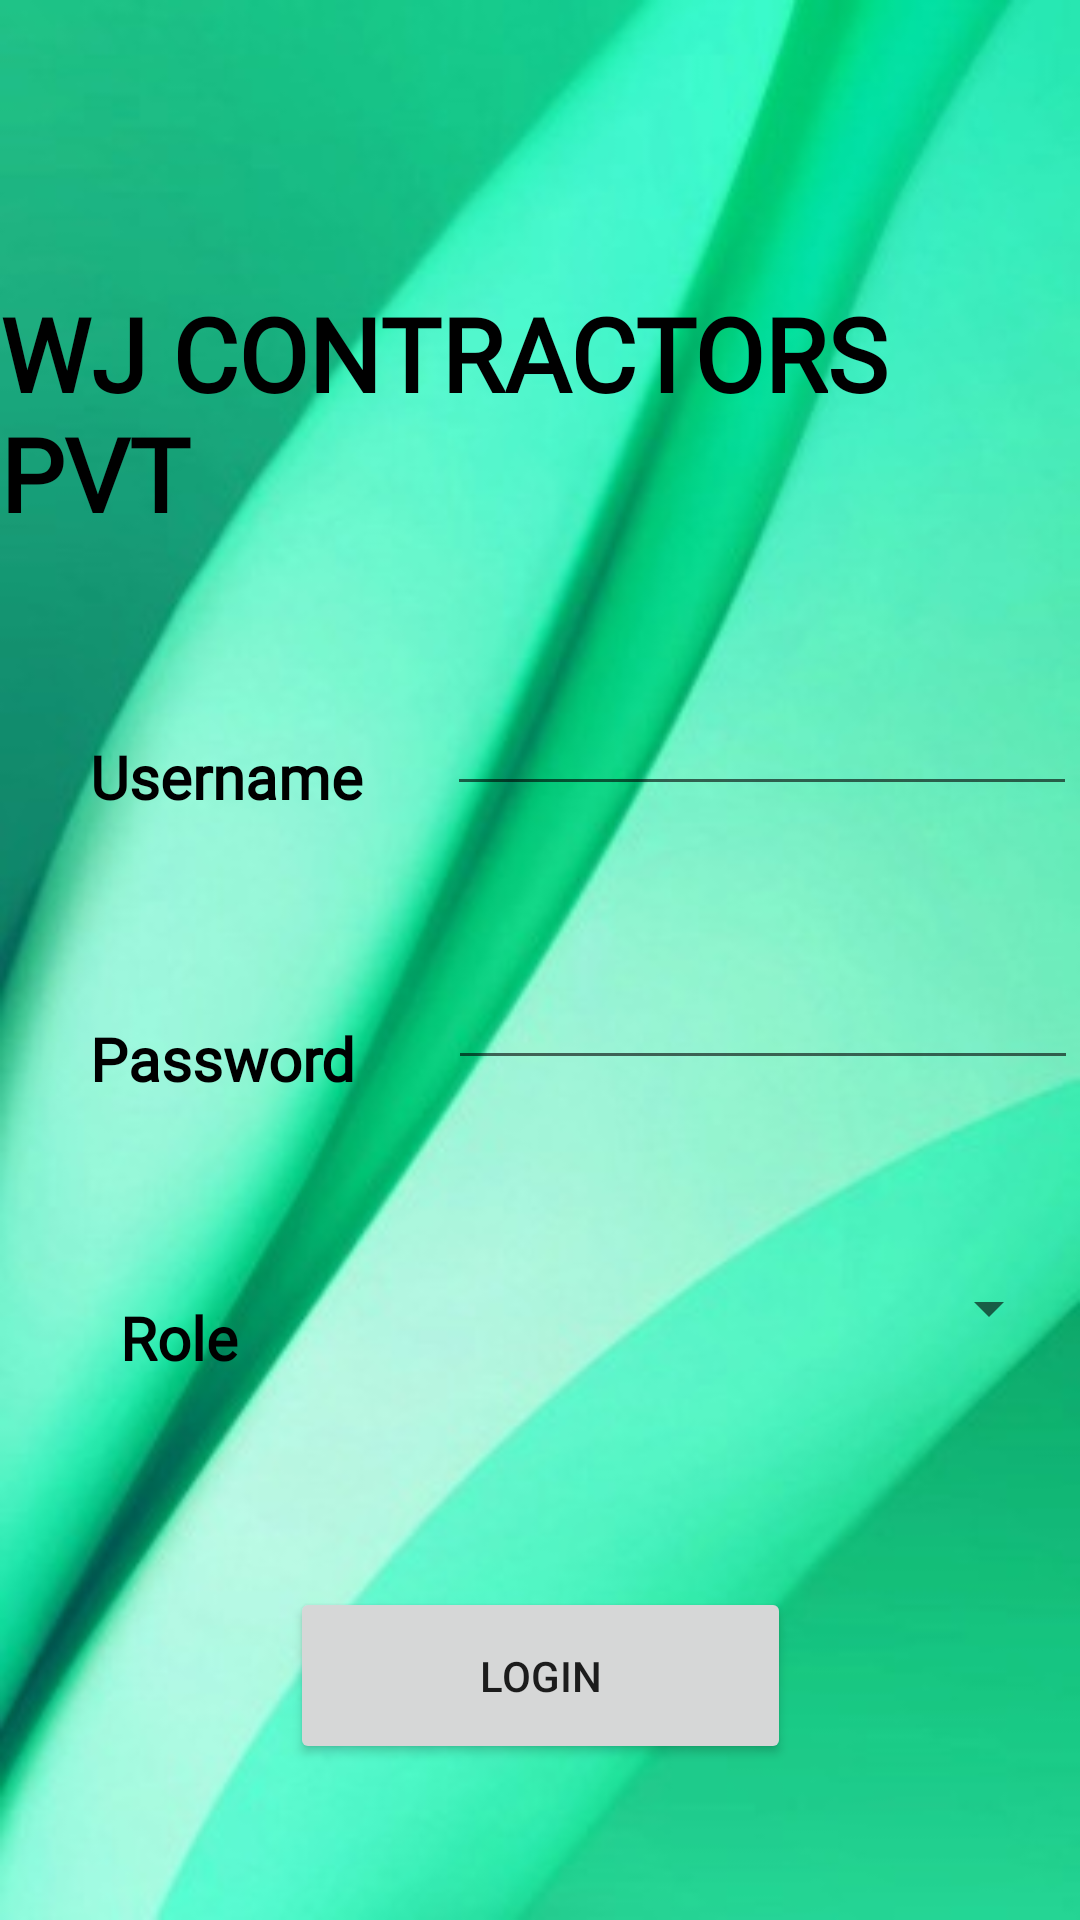

Produce the Android XML layout that renders to this screen, including the resource entries it uses.
<!-- AndroidManifest.xml: application theme Theme.Test007 -->
<!-- res/layout/activity_login.xml -->
<?xml version="1.0" encoding="utf-8"?>
<androidx.constraintlayout.widget.ConstraintLayout xmlns:android="http://schemas.android.com/apk/res/android"
    xmlns:app="http://schemas.android.com/apk/res-auto"
    xmlns:tools="http://schemas.android.com/tools"
    android:layout_width="match_parent"
    android:background="@drawable/back4"
    android:layout_height="match_parent"
    tools:context=".LoginActivity">

    <Button
        android:id="@+id/loginBTN"
        android:layout_width="167dp"
        android:layout_height="59dp"
        android:layout_marginStart="122dp"
        android:layout_marginTop="67dp"
        android:layout_marginEnd="122dp"
        android:text="Login"
        app:layout_constraintEnd_toEndOf="parent"
        app:layout_constraintStart_toStartOf="parent"
        app:layout_constraintTop_toBottomOf="@+id/spinner" />

    <TextView
        android:id="@+id/textView2"
        android:layout_width="wrap_content"
        android:layout_height="wrap_content"
        android:layout_marginStart="30dp"
        android:layout_marginTop="67dp"
        android:fontFamily="@font/amarante"
        android:text="Password"
        android:textColor="@color/black"
        android:textSize="20sp"
        android:textStyle="bold"
        app:layout_constraintStart_toStartOf="parent"
        app:layout_constraintTop_toBottomOf="@+id/textView" />

    <Spinner
        android:id="@+id/spinner"
        android:layout_width="207dp"
        android:layout_height="52dp"
        android:layout_marginStart="91dp"
        android:layout_marginTop="50dp"
        android:layout_marginEnd="30dp"
        app:layout_constraintEnd_toEndOf="parent"
        app:layout_constraintStart_toEndOf="@+id/textView4"
        app:layout_constraintTop_toBottomOf="@+id/passwordTV" />

    <TextView
        android:id="@+id/textView4"
        android:layout_width="wrap_content"
        android:layout_height="wrap_content"
        android:layout_marginStart="40dp"
        android:layout_marginTop="66dp"
        android:fontFamily="@font/amarante"
        android:text="Role"
        android:textColor="@color/black"
        android:textSize="20sp"
        android:textStyle="bold"
        app:layout_constraintStart_toStartOf="parent"
        app:layout_constraintTop_toBottomOf="@+id/textView2" />

    <EditText
        android:id="@+id/userTV"
        android:layout_width="wrap_content"
        android:layout_height="wrap_content"
        android:layout_marginStart="57dp"
        android:layout_marginTop="47dp"
        android:layout_marginEnd="30dp"
        android:ems="10"
        android:inputType="textPersonName"
        app:layout_constraintEnd_toEndOf="parent"
        app:layout_constraintStart_toEndOf="@+id/textView"
        app:layout_constraintTop_toBottomOf="@+id/textView27" />

    <TextView
        android:id="@+id/textView"
        android:layout_width="wrap_content"
        android:layout_height="wrap_content"
        android:layout_marginStart="30dp"
        android:layout_marginTop="65dp"
        android:fontFamily="@font/amarante"
        android:text="Username"
        android:textColor="@color/black"
        android:textSize="20sp"
        android:textStyle="bold"
        app:layout_constraintStart_toStartOf="parent"
        app:layout_constraintTop_toBottomOf="@+id/textView27" />

    <EditText
        android:id="@+id/passwordTV"
        android:layout_width="wrap_content"
        android:layout_height="wrap_content"
        android:layout_marginStart="60dp"
        android:layout_marginTop="50dp"
        android:layout_marginEnd="30dp"
        android:ems="10"
        android:inputType="textPassword"
        app:layout_constraintEnd_toEndOf="parent"
        app:layout_constraintStart_toEndOf="@+id/textView2"
        app:layout_constraintTop_toBottomOf="@+id/userTV" />

    <TextView
        android:id="@+id/textView27"
        android:layout_width="wrap_content"
        android:layout_height="wrap_content"
        android:layout_marginStart="61dp"
        android:layout_marginTop="95dp"
        android:layout_marginEnd="61dp"
        android:fontFamily="@font/amarante"
        android:text="WJ CONTRACTORS PVT"
        android:textColor="@color/black"
        android:textSize="34sp"
        android:textStyle="bold"
        app:layout_constraintEnd_toEndOf="parent"
        app:layout_constraintStart_toStartOf="parent"
        app:layout_constraintTop_toTopOf="parent" />

</androidx.constraintlayout.widget.ConstraintLayout>
<!-- resources referenced by this layout -->
<resources>
  <!-- drawable back4: jpeg bitmap (drawable, 20606 bytes) -->
  <style name="Theme.Test007" parent="Theme.MaterialComponents.DayNight.NoActionBar">
          
          <item name="colorPrimary">@color/purple_500</item>
          <item name="colorPrimaryVariant">@color/purple_700</item>
          <item name="colorOnPrimary">@color/white</item>
          
          <item name="colorSecondary">@color/teal_200</item>
          <item name="colorSecondaryVariant">@color/teal_700</item>
          <item name="colorOnSecondary">@color/black</item>
          
          <item name="android:statusBarColor" tools:targetApi="l">?attr/colorPrimaryVariant</item>
          
      </style>
  <!-- not gathered from this repository: default colours our renderer supplied (Android Studio template values) -->
  <color name="purple_500">#FF6200EE</color>
  <color name="purple_700">#FF3700B3</color>
  <color name="teal_200">#FF03DAC5</color>
  <color name="teal_700">#FF018786</color>
  <color name="black">#FF000000</color>
  <color name="white">#FFFFFFFF</color>
</resources>
